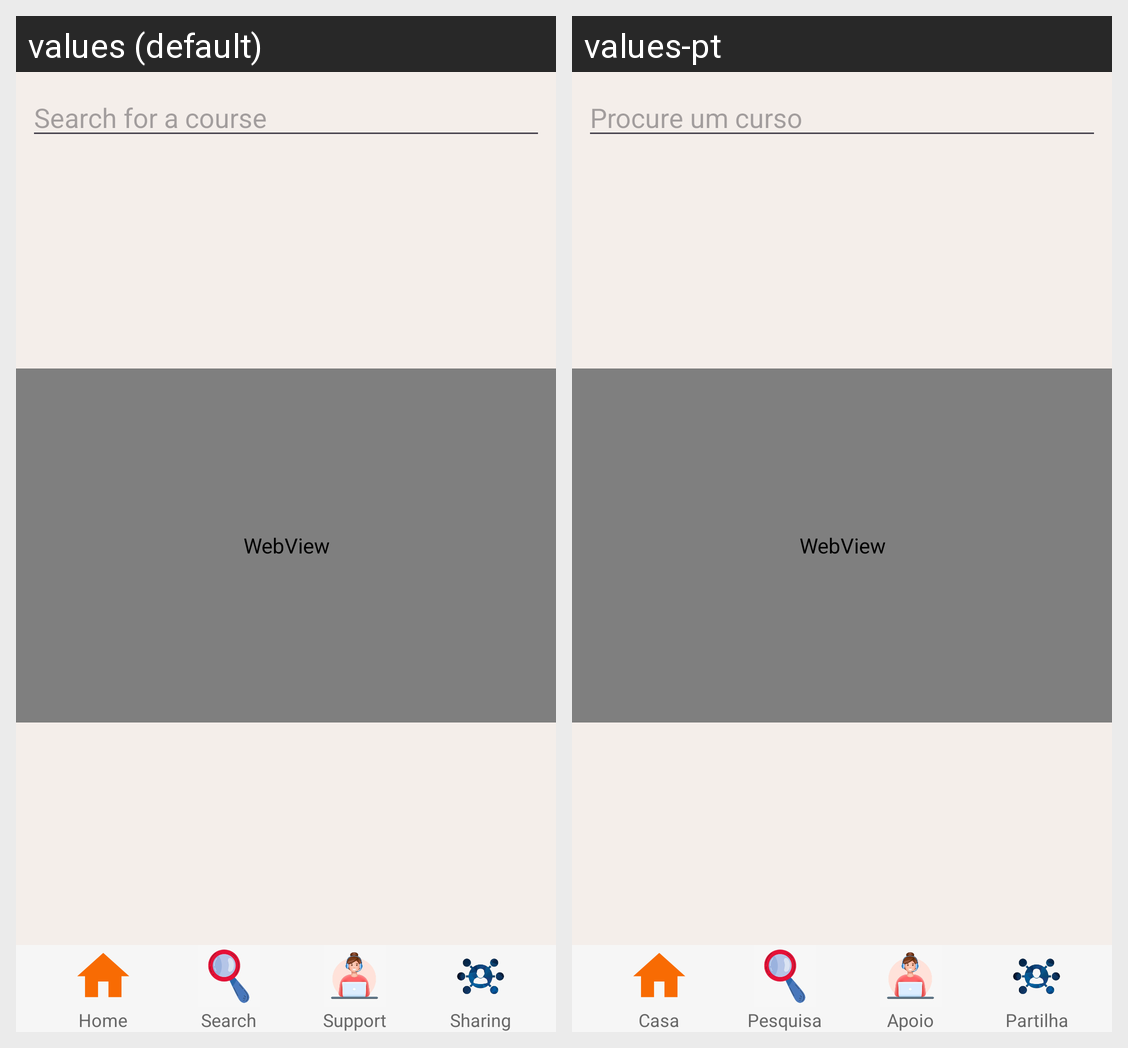

Strings drawn on this Android screen and how each of the app's shown locales translates them:
Android screen res/layout/activity_pesquisa.xml rendered under 2 locales, left to right: values (default), values-pt. Device: Nexus 5 (rendered at 1080×1920; each locale shown at half size, 540×960, under a caption strip naming it); theme Theme.GICOM_ipbeja.
Strings drawn on this screen, with the default value and each locale's value (text and hints the layout hard-codes, and strings that could not be matched under every locale, appear in the picture but are not listed):

Search_courses
  values: Search for a course
  values-pt: Procure um curso

Home
  values: Home
  values-pt: Casa

Search
  values: Search
  values-pt: Pesquisa

Support
  values: Support
  values-pt: Apoio

Sharing
  values: Sharing
  values-pt: Partilha
